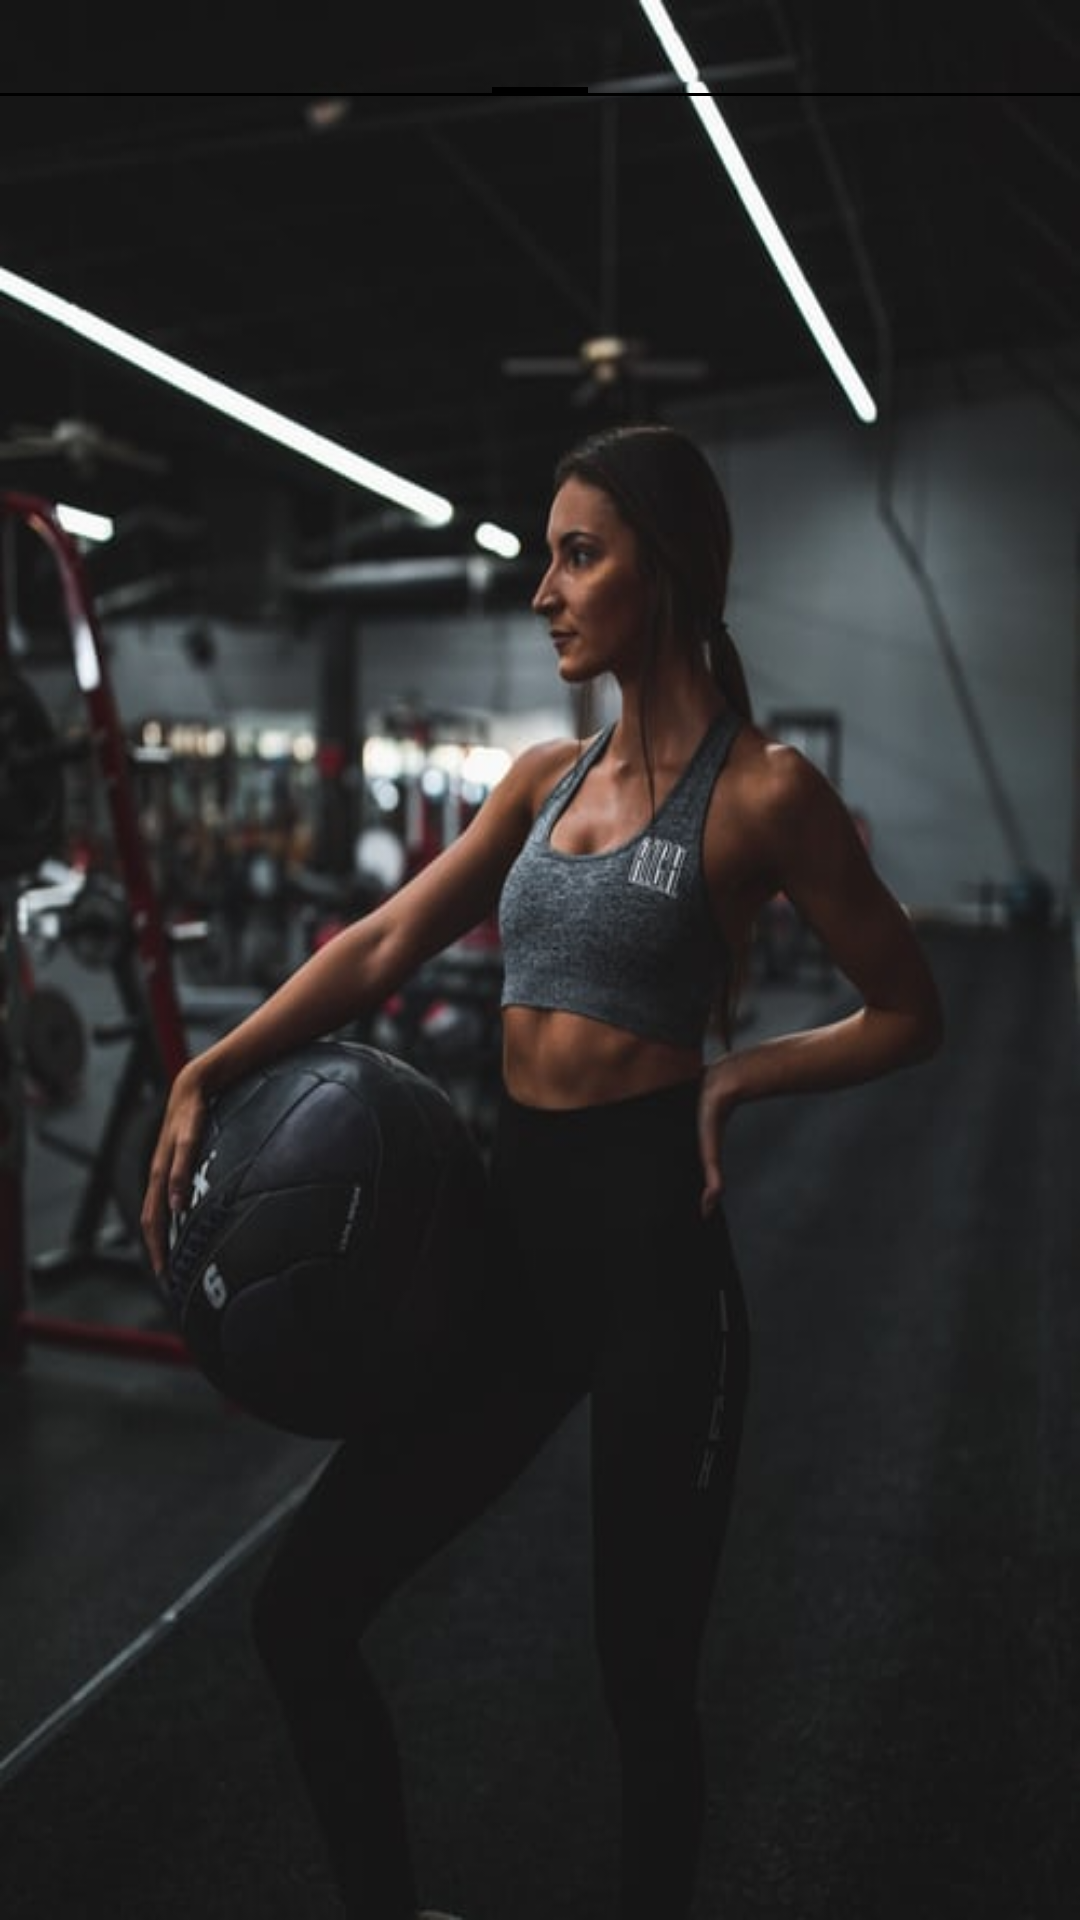

Here is an Android app screen rendered from its layout file. Give the layout XML and the strings, colors and styles it references.
<!-- AndroidManifest.xml: application theme Theme.AppCompat.Light.DarkActionBar -->
<!-- res/layout/activity_exercise_detail.xml -->
<?xml version="1.0" encoding="utf-8"?>
<RelativeLayout xmlns:android="http://schemas.android.com/apk/res/android"
    xmlns:app="http://schemas.android.com/apk/res-auto"
    xmlns:tools="http://schemas.android.com/tools"
    android:layout_width="match_parent"
    android:layout_height="match_parent"
    tools:context=".ui.Exercise.ExerciseDetail"
    android:background="@drawable/bg">

    <androidx.viewpager.widget.ViewPager
        android:id="@+id/viewPager"
        android:layout_width="match_parent"
        android:layout_height="wrap_content">
        <androidx.viewpager.widget.PagerTabStrip
            android:layout_width="match_parent"
            android:layout_height="wrap_content"
            android:id="@+id/pagerHeader"
            android:paddingBottom="4dp"
            android:paddingTop="4dp"/>

    </androidx.viewpager.widget.ViewPager>

</RelativeLayout>
<!-- resources referenced by this layout -->
<resources>
  <!-- drawable bg: jpeg bitmap (drawable, 31062 bytes) -->
</resources>
